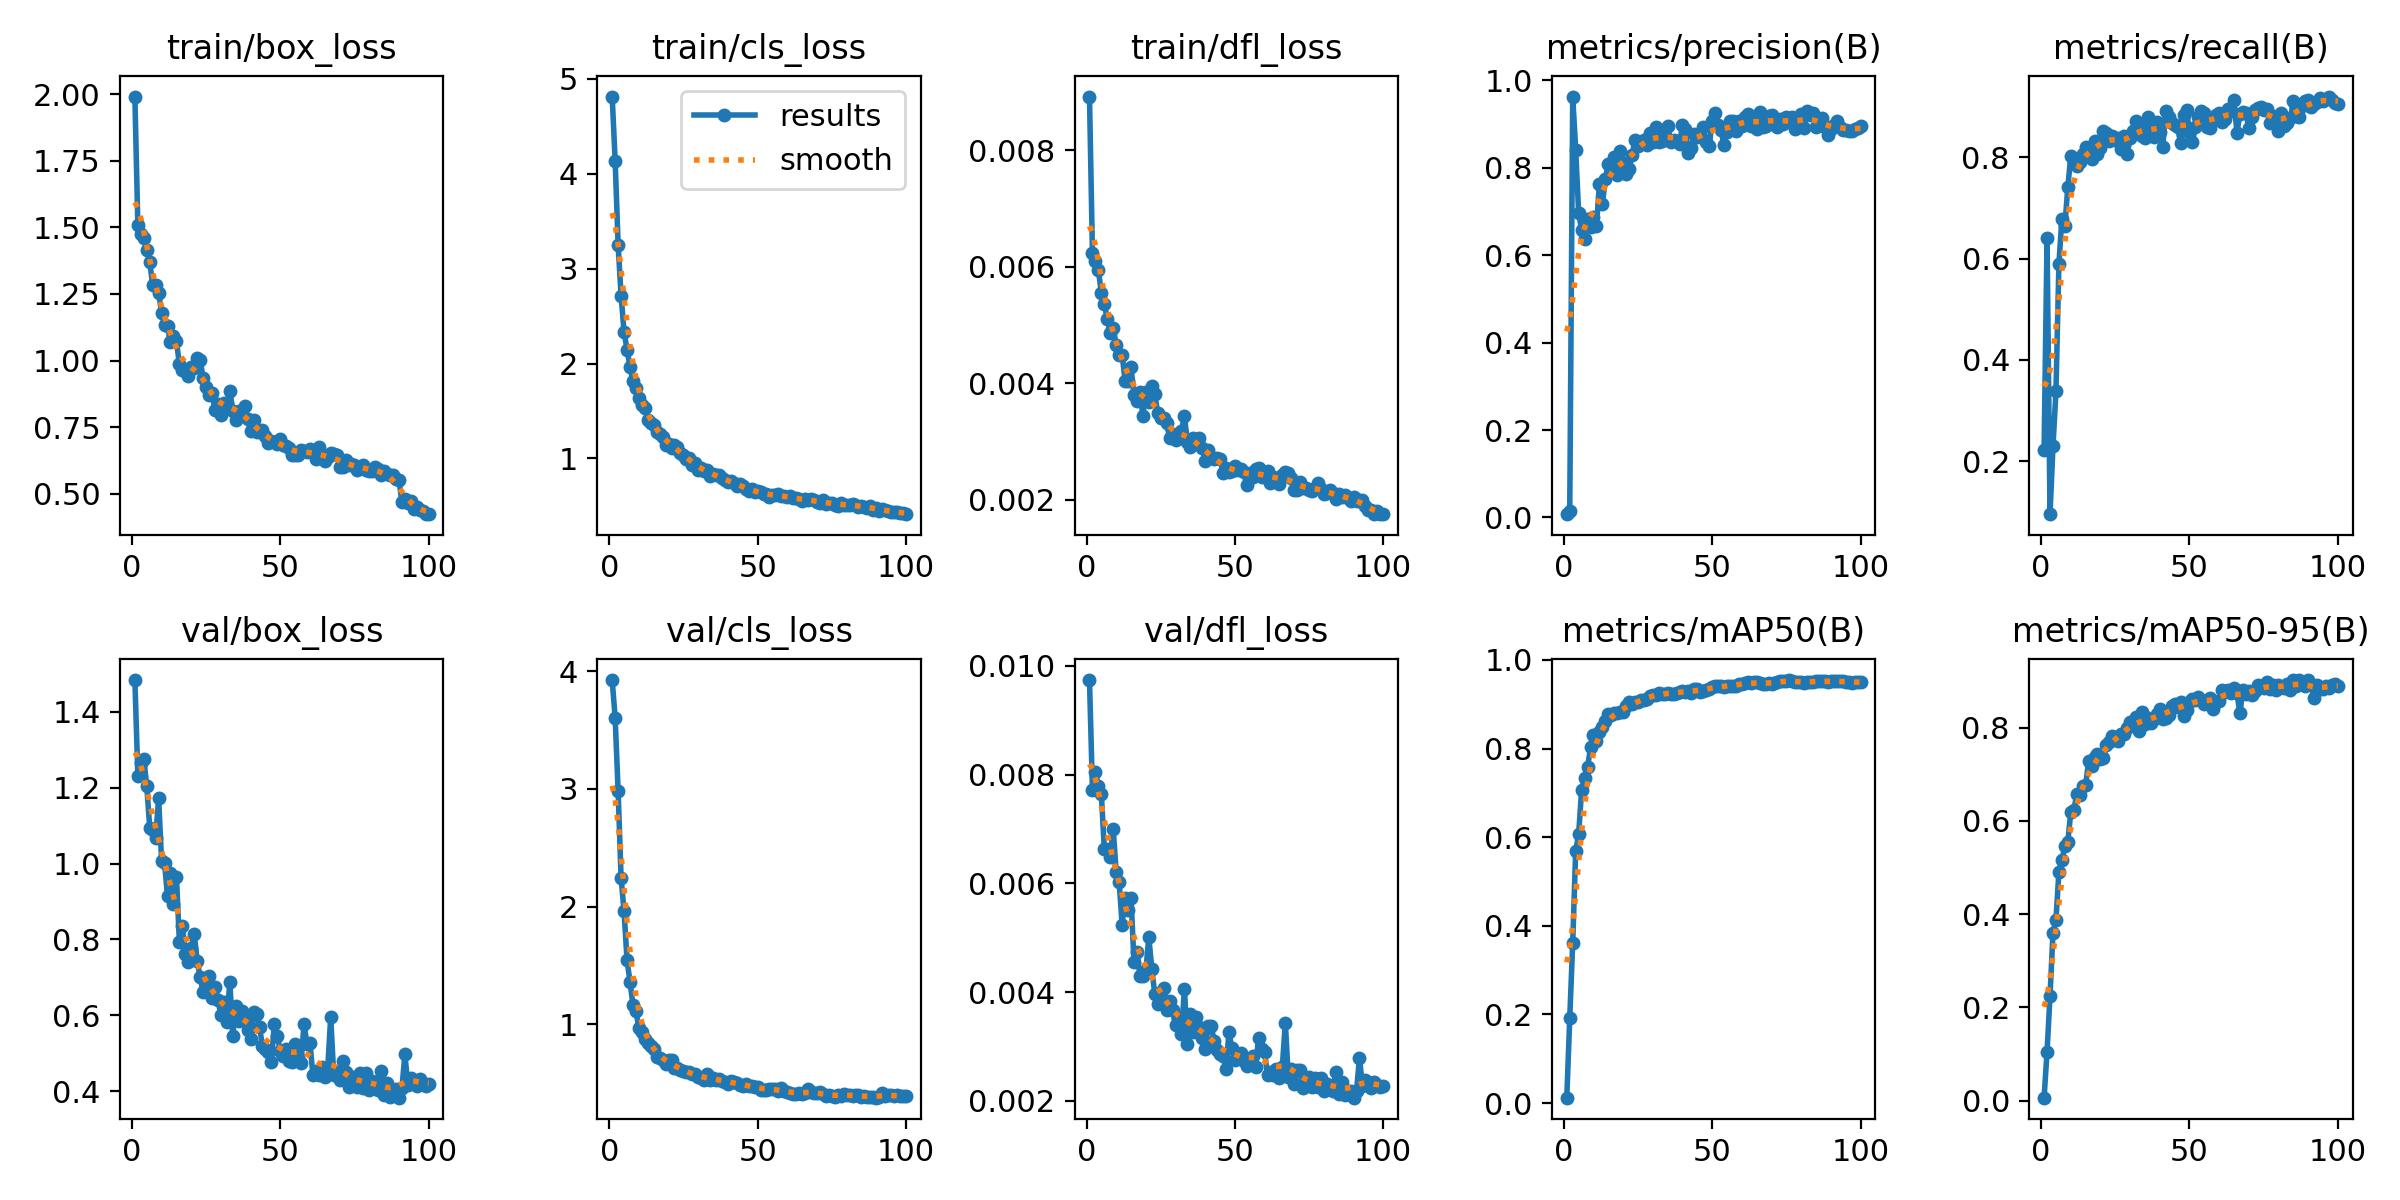

Values plotted in this chart, from the file beside it:
epoch, time, train/box_loss, train/cls_loss, train/dfl_loss, metrics/precision(B), metrics/recall(B), metrics/mAP50(B), metrics/mAP50-95(B), val/box_loss, val/cls_loss, val/dfl_loss, lr/pg0, lr/pg1, lr/pg2
1, 34.83, 1.991, 4.813, 0.00892, 0.00749, 0.221, 0.01203, 0.00627, 1.484, 3.925, 0.00974, 0.0001615, 0.0001615, 0.0001615
2, 41.77, 1.508, 4.137, 0.00623, 0.01558, 0.6399, 0.1916, 0.1044, 1.232, 3.604, 0.00772, 0.0003274, 0.0003274, 0.0003274
3, 48.65, 1.476, 3.253, 0.00609, 0.9628, 0.09515, 0.3617, 0.2243, 1.266, 2.984, 0.00804, 0.00049, 0.00049, 0.00049
4, 55.5, 1.46, 2.716, 0.00594, 0.8414, 0.229, 0.5687, 0.3602, 1.276, 2.245, 0.0078, 0.0006492, 0.0006492, 0.0006492
5, 62.33, 1.413, 2.333, 0.00555, 0.6969, 0.338, 0.6066, 0.3871, 1.205, 1.961, 0.00764, 0.0007385, 0.0007385, 0.0007385
6, 69.17, 1.37, 2.148, 0.00536, 0.6575, 0.5893, 0.7066, 0.4909, 1.095, 1.547, 0.00663, 0.0007309, 0.0007309, 0.0007309
7, 75.98, 1.284, 1.968, 0.0051, 0.6361, 0.6791, 0.7341, 0.5149, 1.089, 1.363, 0.00663, 0.0007233, 0.0007233, 0.0007233
8, 82.83, 1.283, 1.815, 0.00486, 0.683, 0.6645, 0.7577, 0.5457, 1.067, 1.168, 0.00648, 0.0007157, 0.0007157, 0.0007157
9, 89.64, 1.255, 1.744, 0.00494, 0.6647, 0.7411, 0.8024, 0.5555, 1.172, 1.114, 0.007, 0.0007081, 0.0007081, 0.0007081
10, 96.45, 1.18, 1.636, 0.00466, 0.6862, 0.8026, 0.8299, 0.6183, 1.006, 0.9689, 0.00621, 0.0007005, 0.0007005, 0.0007005
11, 103.3, 1.133, 1.569, 0.00449, 0.6666, 0.788, 0.8174, 0.6223, 1.001, 0.9366, 0.00603, 0.0006929, 0.0006929, 0.0006929
12, 110.1, 1.131, 1.531, 0.00449, 0.7628, 0.7836, 0.8364, 0.6565, 0.9131, 0.8795, 0.00524, 0.0006853, 0.0006853, 0.0006853
13, 116.9, 1.069, 1.407, 0.00404, 0.7169, 0.7902, 0.8494, 0.6554, 0.9753, 0.8379, 0.00573, 0.0006776, 0.0006776, 0.0006776
14, 123.8, 1.092, 1.371, 0.00404, 0.7747, 0.8065, 0.8613, 0.6736, 0.8936, 0.8134, 0.00552, 0.00067, 0.00067, 0.00067
15, 130.6, 1.073, 1.354, 0.00427, 0.809, 0.8203, 0.8783, 0.6769, 0.9657, 0.7944, 0.00574, 0.0006624, 0.0006624, 0.0006624
16, 137.5, 0.9869, 1.275, 0.00379, 0.7954, 0.8061, 0.8764, 0.7272, 0.793, 0.7195, 0.00455, 0.0006548, 0.0006548, 0.0006548
17, 144.3, 0.9637, 1.258, 0.00369, 0.8255, 0.797, 0.8792, 0.7168, 0.8348, 0.7113, 0.00474, 0.0006472, 0.0006472, 0.0006472
18, 151.1, 0.9591, 1.227, 0.00384, 0.7839, 0.8325, 0.8809, 0.7364, 0.7614, 0.6966, 0.0043, 0.0006396, 0.0006396, 0.0006396
19, 157.9, 0.9438, 1.143, 0.00344, 0.8389, 0.8073, 0.883, 0.7423, 0.7406, 0.6655, 0.00429, 0.000632, 0.000632, 0.000632
20, 164.7, 0.9744, 1.157, 0.00385, 0.8116, 0.8189, 0.8835, 0.7334, 0.7771, 0.7006, 0.0044, 0.0006244, 0.0006244, 0.0006244
21, 171.5, 0.9707, 1.113, 0.00368, 0.7857, 0.8527, 0.8961, 0.7347, 0.8131, 0.6949, 0.00501, 0.0006167, 0.0006167, 0.0006167
22, 178.3, 1.008, 1.146, 0.00395, 0.7967, 0.8481, 0.9041, 0.7625, 0.7439, 0.631, 0.00443, 0.0006091, 0.0006091, 0.0006091
23, 185.1, 1.003, 1.119, 0.00381, 0.8285, 0.8329, 0.9006, 0.7687, 0.6997, 0.6309, 0.00397, 0.0006015, 0.0006015, 0.0006015
24, 191.9, 0.9333, 1.057, 0.00349, 0.8645, 0.8422, 0.9044, 0.7809, 0.6604, 0.6095, 0.00378, 0.0005939, 0.0005939, 0.0005939
25, 198.7, 0.9011, 1.039, 0.0034, 0.8488, 0.8336, 0.9051, 0.7766, 0.6838, 0.6024, 0.00401, 0.0005863, 0.0005863, 0.0005863
26, 205.5, 0.8705, 0.9946, 0.0034, 0.8556, 0.8374, 0.9093, 0.7716, 0.7039, 0.596, 0.00407, 0.0005787, 0.0005787, 0.0005787
27, 212.3, 0.8792, 1.01, 0.00332, 0.8641, 0.8161, 0.9097, 0.7863, 0.6453, 0.5934, 0.00368, 0.0005711, 0.0005711, 0.0005711
28, 219.2, 0.8131, 0.9288, 0.00305, 0.8528, 0.8416, 0.9124, 0.7857, 0.6736, 0.5777, 0.00384, 0.0005634, 0.0005634, 0.0005634
29, 225.9, 0.8354, 0.9567, 0.00313, 0.8787, 0.8073, 0.9188, 0.7994, 0.6405, 0.5767, 0.00368, 0.0005558, 0.0005558, 0.0005558
30, 232.7, 0.795, 0.8768, 0.00302, 0.8597, 0.8373, 0.9217, 0.8114, 0.5994, 0.553, 0.00339, 0.0005482, 0.0005482, 0.0005482
31, 239.5, 0.8393, 0.896, 0.00308, 0.8929, 0.8512, 0.9217, 0.811, 0.636, 0.548, 0.00352, 0.0005406, 0.0005406, 0.0005406
32, 246.3, 0.8385, 0.8631, 0.00318, 0.8585, 0.872, 0.9258, 0.8225, 0.5832, 0.5234, 0.00324, 0.000533, 0.000533, 0.000533
33, 253.1, 0.8869, 0.8746, 0.00343, 0.8606, 0.8599, 0.9222, 0.7919, 0.6887, 0.5742, 0.00406, 0.0005254, 0.0005254, 0.0005254
34, 259.9, 0.8111, 0.8145, 0.00299, 0.8716, 0.8425, 0.9233, 0.8337, 0.5442, 0.5286, 0.00305, 0.0005178, 0.0005178, 0.0005178
35, 266.7, 0.7777, 0.8345, 0.00291, 0.8956, 0.8377, 0.9264, 0.8077, 0.6238, 0.5471, 0.0036, 0.0005102, 0.0005102, 0.0005102
36, 273.5, 0.8088, 0.8262, 0.00306, 0.8587, 0.8805, 0.9235, 0.8198, 0.5857, 0.5312, 0.00326, 0.0005025, 0.0005025, 0.0005025
37, 280.2, 0.8096, 0.8213, 0.003, 0.8625, 0.8573, 0.9241, 0.8087, 0.6102, 0.5356, 0.00354, 0.0004949, 0.0004949, 0.0004949
38, 287, 0.828, 0.7978, 0.00306, 0.8609, 0.8393, 0.9246, 0.8189, 0.5903, 0.5206, 0.00336, 0.0004873, 0.0004873, 0.0004873
39, 293.9, 0.7812, 0.7741, 0.00289, 0.854, 0.8701, 0.9279, 0.8295, 0.5614, 0.507, 0.00316, 0.0004797, 0.0004797, 0.0004797
40, 300.7, 0.7352, 0.754, 0.00267, 0.8972, 0.851, 0.9307, 0.8388, 0.5373, 0.492, 0.00296, 0.0004721, 0.0004721, 0.0004721
41, 307.5, 0.7768, 0.7621, 0.00286, 0.8884, 0.8209, 0.9272, 0.8189, 0.6077, 0.523, 0.00337, 0.0004645, 0.0004645, 0.0004645
42, 314.3, 0.7319, 0.7449, 0.00274, 0.8338, 0.8912, 0.9301, 0.821, 0.6022, 0.5122, 0.00338, 0.0004569, 0.0004569, 0.0004569
43, 321.1, 0.7371, 0.715, 0.00269, 0.846, 0.8793, 0.9259, 0.8261, 0.5676, 0.5055, 0.00311, 0.0004492, 0.0004492, 0.0004492
44, 327.8, 0.7382, 0.7286, 0.00272, 0.876, 0.8688, 0.9339, 0.847, 0.5196, 0.4834, 0.00293, 0.0004416, 0.0004416, 0.0004416
45, 334.6, 0.7172, 0.7122, 0.0027, 0.8692, 0.8642, 0.9343, 0.851, 0.5101, 0.4755, 0.00286, 0.000434, 0.000434, 0.000434
46, 341.5, 0.6912, 0.676, 0.00246, 0.873, 0.8593, 0.9276, 0.8448, 0.5027, 0.4917, 0.00282, 0.0004264, 0.0004264, 0.0004264
47, 348.2, 0.6991, 0.6607, 0.00254, 0.8935, 0.8286, 0.9297, 0.8549, 0.4769, 0.4805, 0.00259, 0.0004188, 0.0004188, 0.0004188
48, 355, 0.6936, 0.6738, 0.00248, 0.8599, 0.8843, 0.9318, 0.8257, 0.5771, 0.4725, 0.00326, 0.0004112, 0.0004112, 0.0004112
49, 361.8, 0.6864, 0.6449, 0.00249, 0.8497, 0.8937, 0.934, 0.8373, 0.5446, 0.4699, 0.00297, 0.0004036, 0.0004036, 0.0004036
50, 368.6, 0.7042, 0.6558, 0.00258, 0.9061, 0.8506, 0.9392, 0.854, 0.5062, 0.4658, 0.00275, 0.000396, 0.000396, 0.000396
51, 375.4, 0.6828, 0.6426, 0.0025, 0.9258, 0.8308, 0.9407, 0.8604, 0.4934, 0.4459, 0.00282, 0.0003883, 0.0003883, 0.0003883
52, 382.2, 0.6803, 0.6282, 0.00253, 0.8983, 0.8595, 0.9412, 0.8582, 0.5109, 0.4448, 0.00289, 0.0003807, 0.0003807, 0.0003807
53, 389.1, 0.6711, 0.6257, 0.00247, 0.8865, 0.8806, 0.9419, 0.8662, 0.4781, 0.4408, 0.00273, 0.0003731, 0.0003731, 0.0003731
54, 395.9, 0.6438, 0.595, 0.00225, 0.851, 0.8908, 0.9386, 0.8601, 0.4764, 0.4512, 0.00265, 0.0003655, 0.0003655, 0.0003655
55, 402.7, 0.6443, 0.6147, 0.00246, 0.8825, 0.8876, 0.941, 0.8514, 0.5239, 0.45, 0.00277, 0.0003579, 0.0003579, 0.0003579
56, 409.4, 0.6445, 0.6155, 0.00238, 0.9067, 0.8606, 0.9402, 0.8597, 0.4898, 0.4492, 0.00282, 0.0003503, 0.0003503, 0.0003503
57, 416.2, 0.6647, 0.6211, 0.00252, 0.9067, 0.8577, 0.9422, 0.8642, 0.474, 0.4379, 0.00263, 0.0003427, 0.0003427, 0.0003427
58, 423, 0.6621, 0.6079, 0.00255, 0.8843, 0.8738, 0.9418, 0.8394, 0.5761, 0.4623, 0.00316, 0.0003351, 0.0003351, 0.0003351
59, 429.7, 0.6558, 0.601, 0.00238, 0.9061, 0.8827, 0.9461, 0.8553, 0.5248, 0.43, 0.00295, 0.0003274, 0.0003274, 0.0003274
60, 436.5, 0.6663, 0.5924, 0.00245, 0.8949, 0.8879, 0.9456, 0.8577, 0.5278, 0.4283, 0.0029, 0.0003198, 0.0003198, 0.0003198
... 40 more rows
